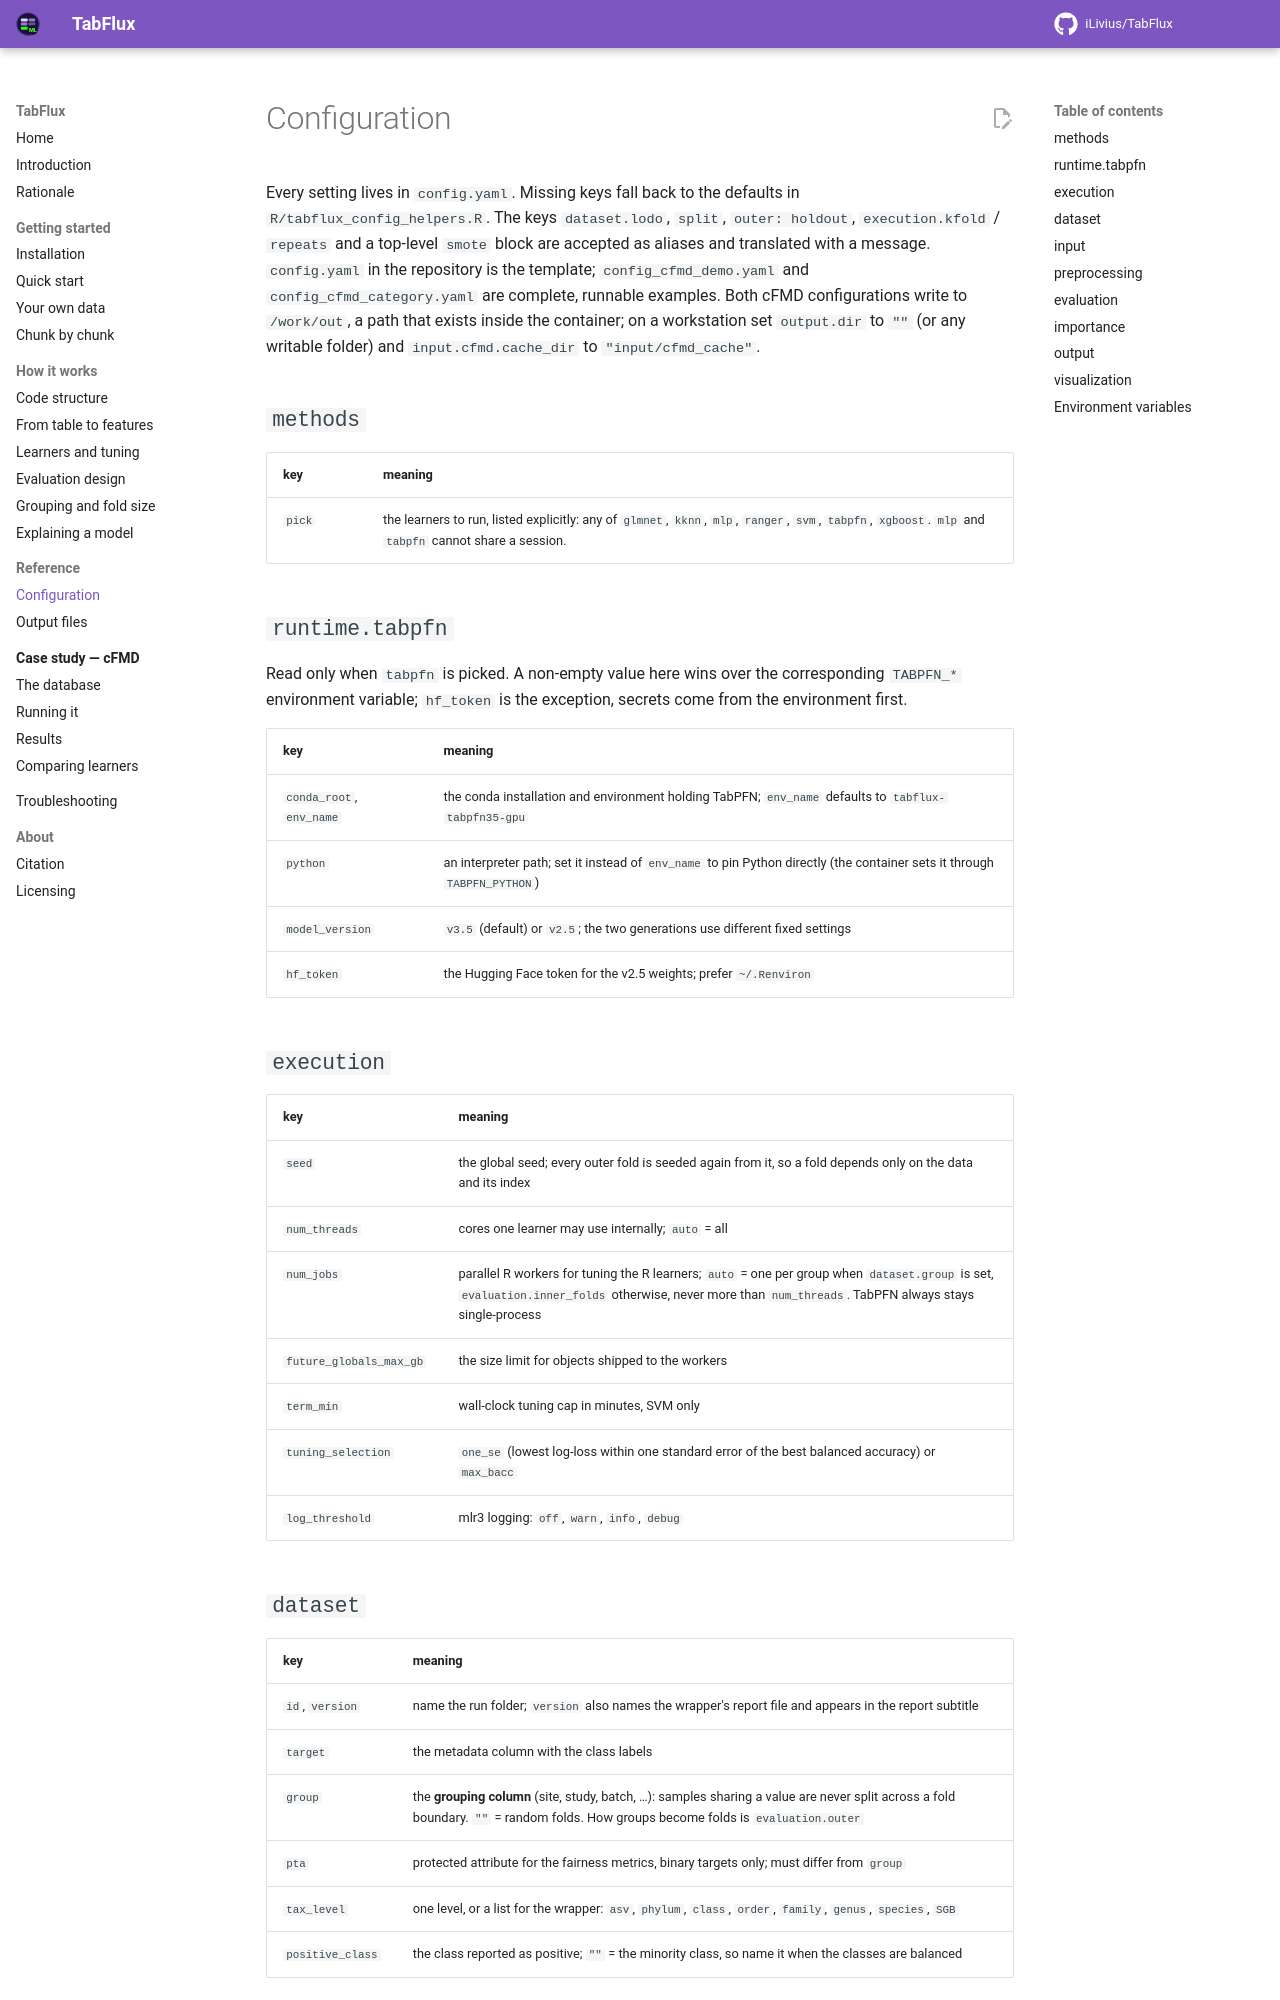

repository: iLivius/TabFlux · page: reference/configuration/index.html · generator: mkdocs

# Configuration

Every setting lives in `config.yaml`. Missing keys fall back to the defaults in
`R/tabflux_config_helpers.R`. The keys `dataset.lodo`, `split`, `outer: holdout`,
`execution.kfold` / `repeats` and a top-level `smote` block are accepted as aliases and
translated with a message.
`config.yaml` in the repository is the template; `config_cfmd_demo.yaml` and
`config_cfmd_category.yaml` are complete, runnable examples. Both cFMD configurations
write to `/work/out`, a path that exists inside the container; on a workstation set
`output.dir` to `""` (or any writable folder) and `input.cfmd.cache_dir` to
`"input/cfmd_cache"`.

## `methods`

| key | meaning |
|---|---|
| `pick` | the learners to run, listed explicitly: any of `glmnet`, `kknn`, `mlp`, `ranger`, `svm`, `tabpfn`, `xgboost`. `mlp` and `tabpfn` cannot share a session. |

## `runtime.tabpfn`

Read only when `tabpfn` is picked. A non-empty value here wins over the corresponding
`TABPFN_*` environment variable; `hf_token` is the exception, secrets come from the
environment first.

| key | meaning |
|---|---|
| `conda_root`, `env_name` | the conda installation and environment holding TabPFN; `env_name` defaults to `tabflux-tabpfn35-gpu` |
| `python` | an interpreter path; set it instead of `env_name` to pin Python directly (the container sets it through `TABPFN_PYTHON`) |
| `model_version` | `v3.5` (default) or `v2.5`; the two generations use different fixed settings |
| `hf_token` | the Hugging Face token for the v2.5 weights; prefer `~/.Renviron` |

## `execution`

| key | meaning |
|---|---|
| `seed` | the global seed; every outer fold is seeded again from it, so a fold depends only on the data and its index |
| `num_threads` | cores one learner may use internally; `auto` = all |
| `num_jobs` | parallel R workers for tuning the R learners; `auto` = one per group when `dataset.group` is set, `evaluation.inner_folds` otherwise, never more than `num_threads`. TabPFN always stays single-process |
| `future_globals_max_gb` | the size limit for objects shipped to the workers |
| `term_min` | wall-clock tuning cap in minutes, SVM only |
| `tuning_selection` | `one_se` (lowest log-loss within one standard error of the best balanced accuracy) or `max_bacc` |
| `log_threshold` | mlr3 logging: `off`, `warn`, `info`, `debug` |

## `dataset`

| key | meaning |
|---|---|
| `id`, `version` | name the run folder; `version` also names the wrapper's report file and appears in the report subtitle |
| `target` | the metadata column with the class labels |
| `group` | the **grouping column** (site, study, batch, …): samples sharing a value are never split across a fold boundary. `""` = random folds. How groups become folds is `evaluation.outer` |
| `pta` | protected attribute for the fairness metrics, binary targets only; must differ from `group` |
| `tax_level` | one level, or a list for the wrapper: `asv`, `phylum`, `class`, `order`, `family`, `genus`, `species`, `SGB` |
| `positive_class` | the class reported as positive; `""` = the minority class, so name it when the classes are balanced |
